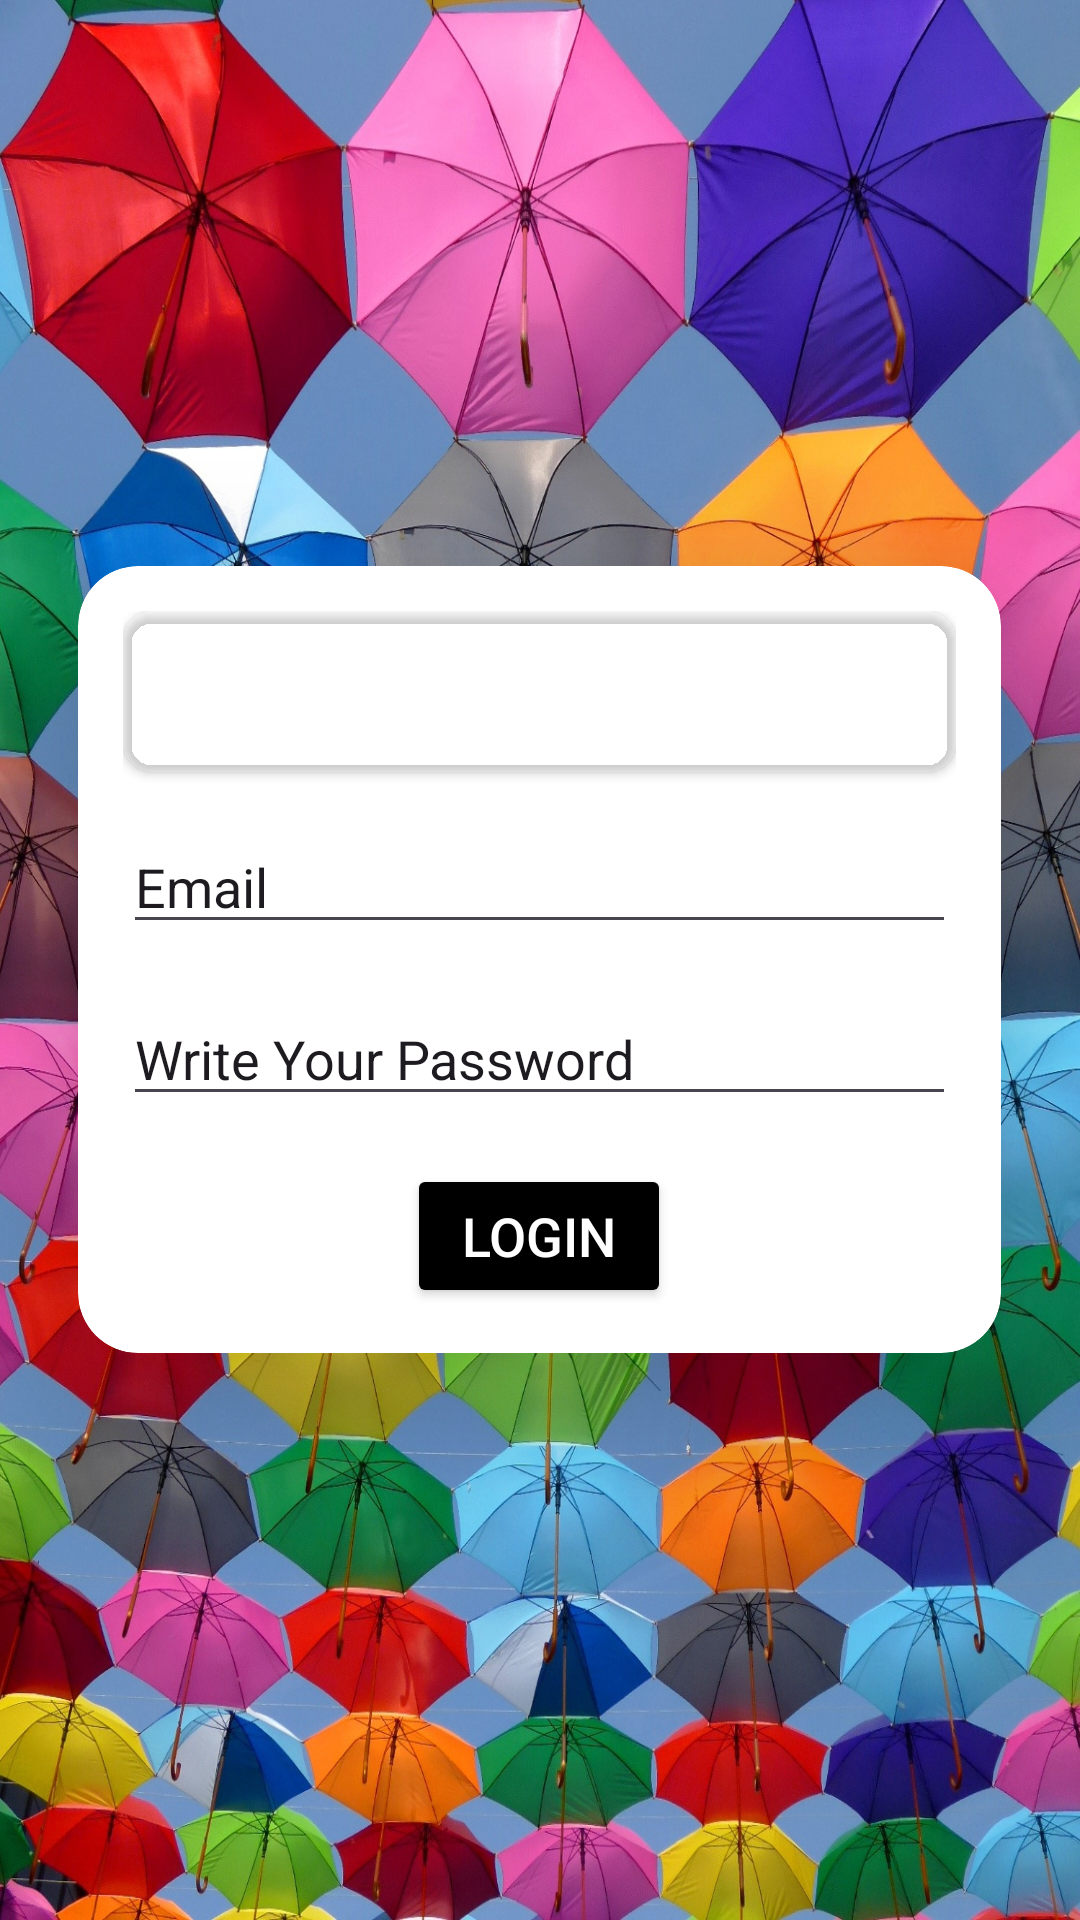

This screen was rendered from an Android layout file. Write that file and the resources it references.
<!-- AndroidManifest.xml: application theme Theme.GamePlay -->
<!-- res/layout/login.xml -->
<?xml version="1.0" encoding="utf-8"?>
<LinearLayout xmlns:android="http://schemas.android.com/apk/res/android"
    xmlns:app="http://schemas.android.com/apk/res-auto"
    android:layout_width="match_parent"
    android:layout_height="match_parent"
    android:background="@drawable/welcome"
    android:gravity="center">

    <androidx.cardview.widget.CardView
        android:layout_width="wrap_content"
        android:layout_height="wrap_content"
        app:cardCornerRadius="20dp"
        app:cardElevation="30dp">


        <LinearLayout
            android:layout_width="match_parent"
            android:layout_height="wrap_content"
            android:layout_margin="15sp"
            android:gravity="center"
            android:orientation="vertical">

            <androidx.cardview.widget.CardView
                android:layout_width="wrap_content"
                android:layout_height="wrap_content"
                app:cardBackgroundColor="@color/hint_black"
                app:cardCornerRadius="10dp">

                <TextView
                    android:layout_width="wrap_content"
                    android:layout_height="wrap_content"
                    android:padding="10dp"
                    android:text=" Login in your Account "
                    android:textAlignment="center"
                    android:textColor="@color/white"
                    android:textSize="25dp"
                    android:textStyle="bold" />
            </androidx.cardview.widget.CardView>


            <EditText
                android:id="@+id/userEmail"
                android:layout_width="match_parent"
                android:layout_height="wrap_content"
                android:layout_marginVertical="16sp"
                android:hint="Email"
                android:inputType="textEmailAddress"
                android:textColorHint="@color/hint_black" />

            <EditText
                android:id="@+id/userPass"
                android:layout_width="match_parent"
                android:layout_height="wrap_content"
                android:layout_marginBottom="16sp"
                android:hint="Write Your Password"
                android:inputType="textPassword"
                android:textColorHint="@color/hint_black" />

            <Button
                android:id="@+id/userLoginBtn"
                android:layout_width="wrap_content"
                android:layout_height="wrap_content"

                android:backgroundTint="@color/black"
                android:text="Login"
                android:textColor="@color/white"
                android:textSize="18sp"
                app:cornerRadius="0dp" />

        </LinearLayout>


    </androidx.cardview.widget.CardView>


</LinearLayout>
<!-- resources referenced by this layout -->
<resources>
  <color name="black">#FF000000</color>
  <color name="white">#FFFFFFFF</color>
  <!-- drawable welcome: jpg bitmap (drawable, 898627 bytes) -->
  <style name="Theme.GamePlay" parent="Base.Theme.GamePlay" />
  <style name="Base.Theme.GamePlay" parent="Theme.Material3.DayNight.NoActionBar">
          
          
      </style>
</resources>
